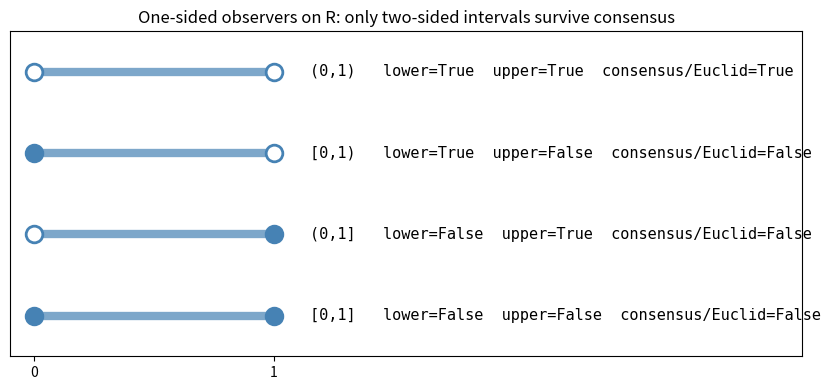

Generate this figure with matplotlib:
"""Visualization 1: the two one-sided observers and their consensus on R.

Draws [0,1), (0,1], and (0,1) and marks which observer sees each as open,
illustrating that only the two-sided interval survives the consensus.
"""
from __future__ import annotations

import matplotlib.pyplot as plt


def endpoint_openness(left_closed: bool, right_closed: bool) -> tuple[bool, bool, bool]:
    lower = not right_closed          # Sorgenfrey: right endpoint open
    upper = not left_closed           # upper-limit: left endpoint open
    euclid = (not left_closed) and (not right_closed)
    return lower, upper, euclid


def main() -> None:
    intervals = [
        ("(0,1)", False, False),
        ("[0,1)", True, False),
        ("(0,1]", False, True),
        ("[0,1]", True, True),
    ]
    fig, ax = plt.subplots(figsize=(9, 4))
    for row, (label, lc, rc) in enumerate(intervals):
        y = len(intervals) - row
        ax.hlines(y, 0, 1, color="steelblue", lw=6, alpha=0.7)
        ax.plot(0, y, "o", ms=12, mfc=("steelblue" if lc else "white"),
                mec="steelblue", mew=2)
        ax.plot(1, y, "o", ms=12, mfc=("steelblue" if rc else "white"),
                mec="steelblue", mew=2)
        lo, up, eu = endpoint_openness(lc, rc)
        tag = f"{label}   lower={lo}  upper={up}  consensus/Euclid={eu}"
        ax.text(1.15, y, tag, va="center", fontsize=11, family="monospace")
    ax.set_ylim(0.5, len(intervals) + 0.5)
    ax.set_xlim(-0.1, 3.2)
    ax.set_yticks([])
    ax.set_xticks([0, 1])
    ax.set_title("One-sided observers on R: only two-sided intervals survive consensus")
    plt.tight_layout()
    plt.savefig("phantom_realline.png", dpi=150)
    print("saved phantom_realline.png")


if __name__ == "__main__":
    main()
